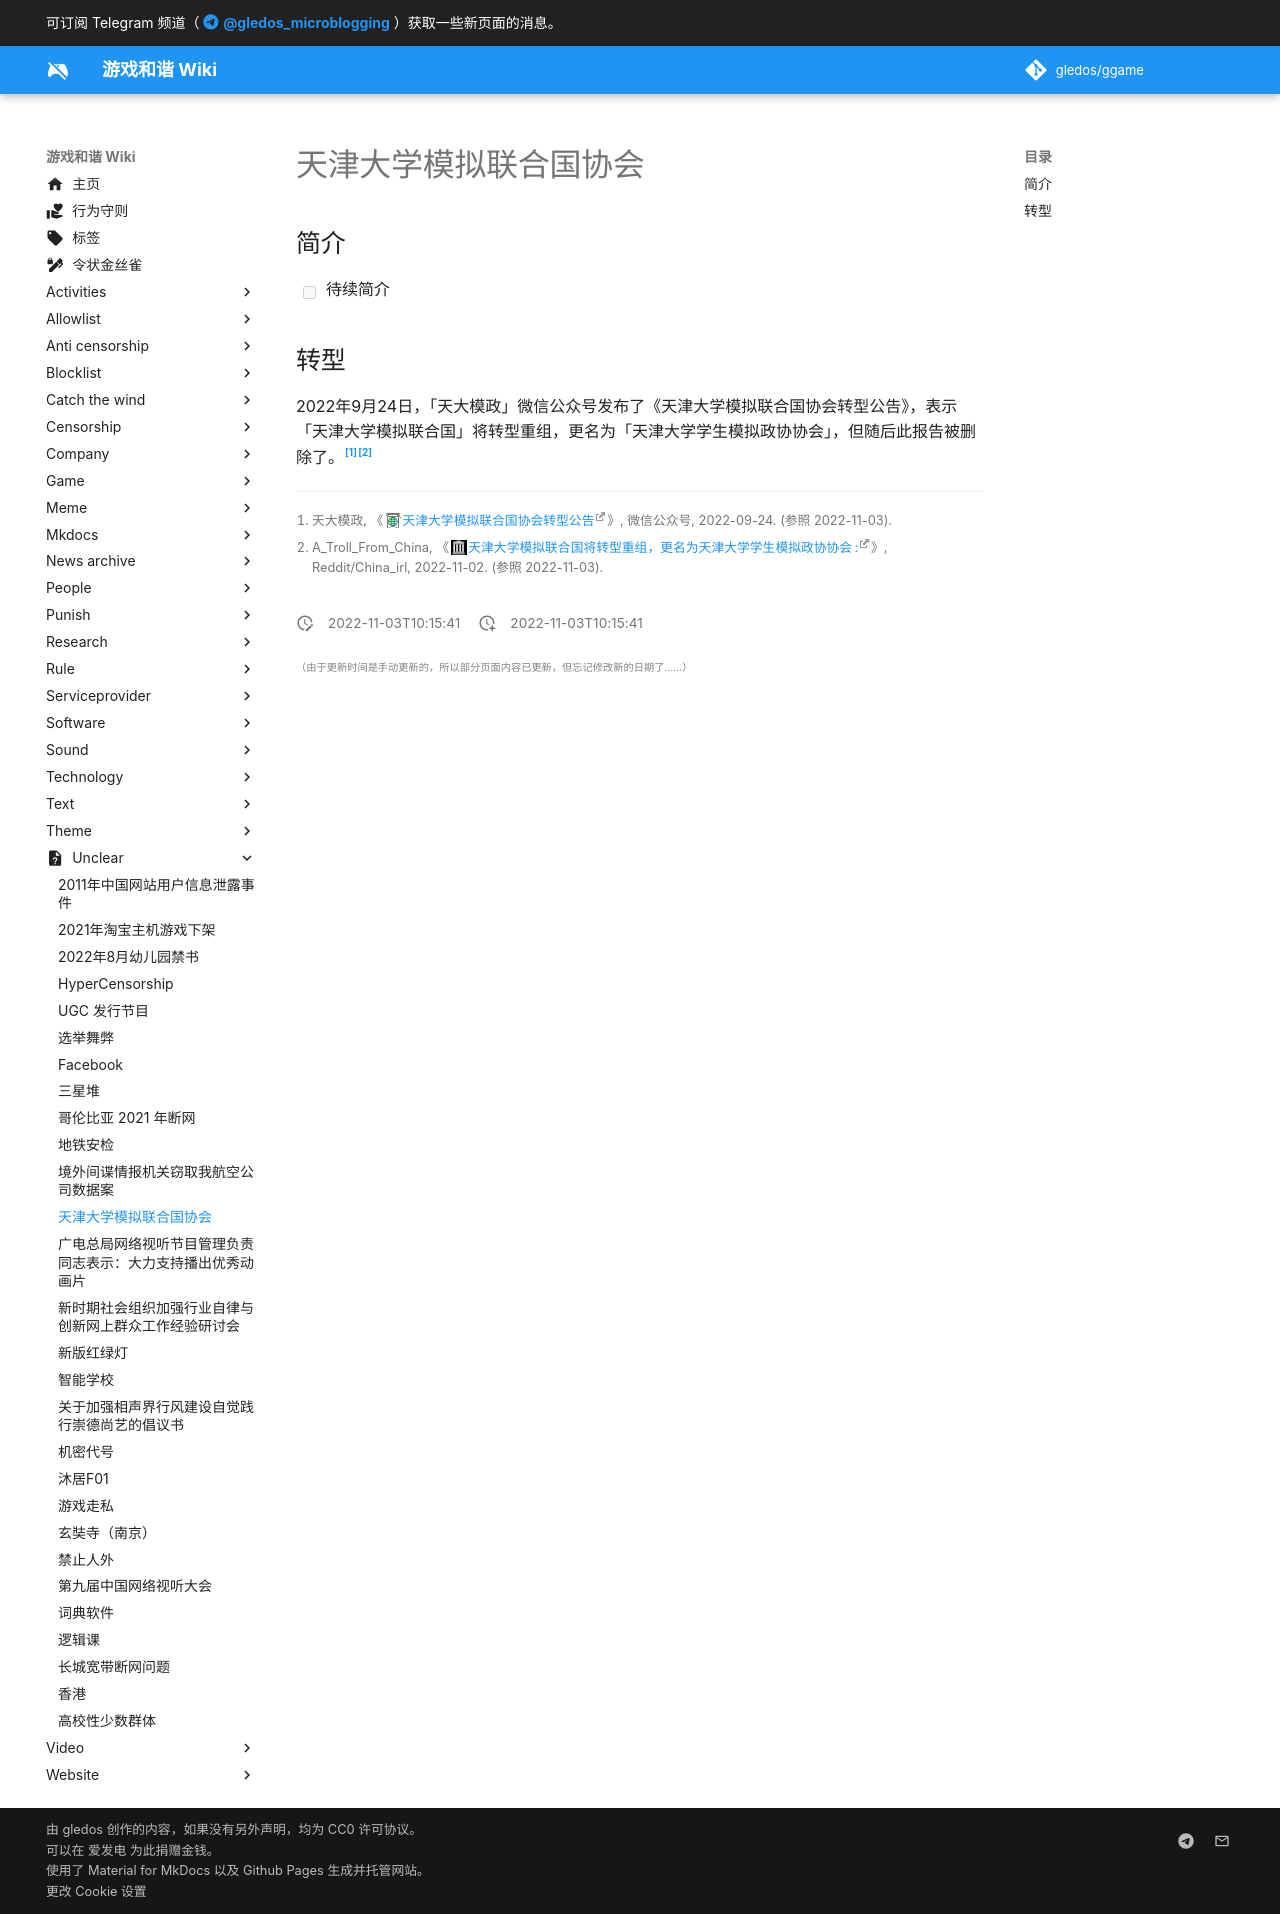

repository: gledos/ggame · page: unclear/天津大学模拟联合国协会.html · generator: mkdocs

---
title: 天津大学模拟联合国协会
description:
published: true
date: "2022-11-03T10:15:41"
特殊标签标记: #无标签
editor: markdown
dateCreated: "2022-11-03T10:15:41"
---

## 简介

- [ ] 待续简介

## 转型

2022年9月24日，「天大模政」微信公众号发布了《天津大学模拟联合国协会转型公告》，表示「天津大学模拟联合国」将转型重组，更名为「天津大学学生模拟政协协会」，但随后此报告被删除了。[^lQxhI][^yju1ul]

[^lQxhI]: 天大模政, 《[天津大学模拟联合国协会转型公告](https://archive.ph/lQxhI "https://web.archive.org/web/20221102052624/https://mp.weixin.qq.com/s/42WPWnhB224NdEfvzpmiDQ")》, 微信公众号, 2022-09-24. (参照 2022-11-03).

[^yju1ul]: A_Troll_From_China, 《[天津大学模拟联合国将转型重组，更名为天津大学学生模拟政协协会 :](https://web.archive.org/web/20221101234801/https://www.reddit.com/r/China_irl/comments/yju1ul/%E5%A4%A9%E6%B4%A5%E5%A4%A7%E5%AD%A6%E6%A8%A1%E6%8B%9F%E8%81%94%E5%90%88%E5%9B%BD%E5%B0%86%E8%BD%AC%E5%9E%8B%E9%87%8D%E7%BB%84%E6%9B%B4%E5%90%8D%E4%B8%BA%E5%A4%A9%E6%B4%A5%E5%A4%A7%E5%AD%A6%E5%AD%A6%E7%94%9F%E6%A8%A1%E6%8B%9F%E6%94%BF%E5%8D%8F%E5%8D%8F%E4%BC%9A/)》, Reddit/China_irl, 2022-11-02. (参照 2022-11-03).
